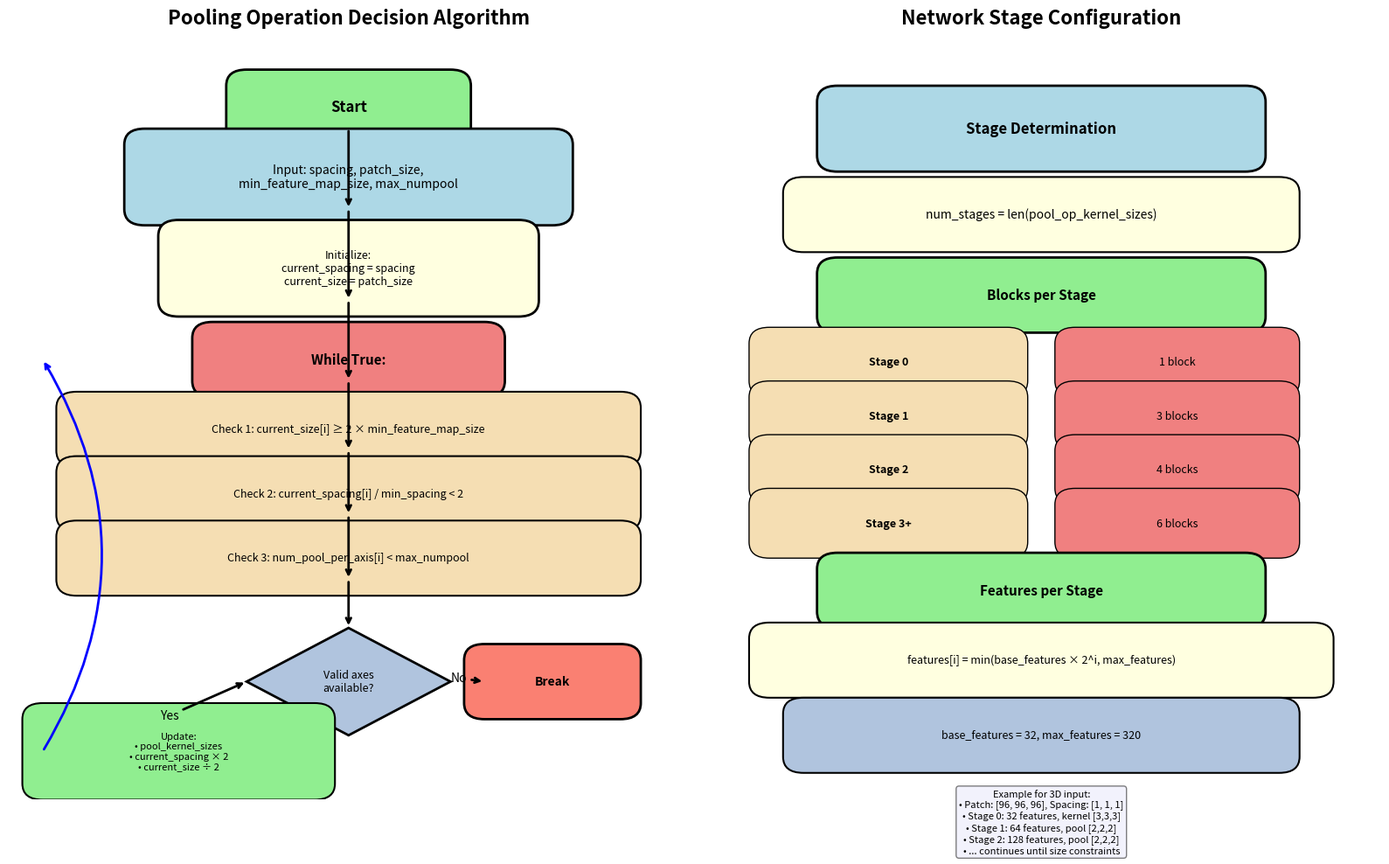
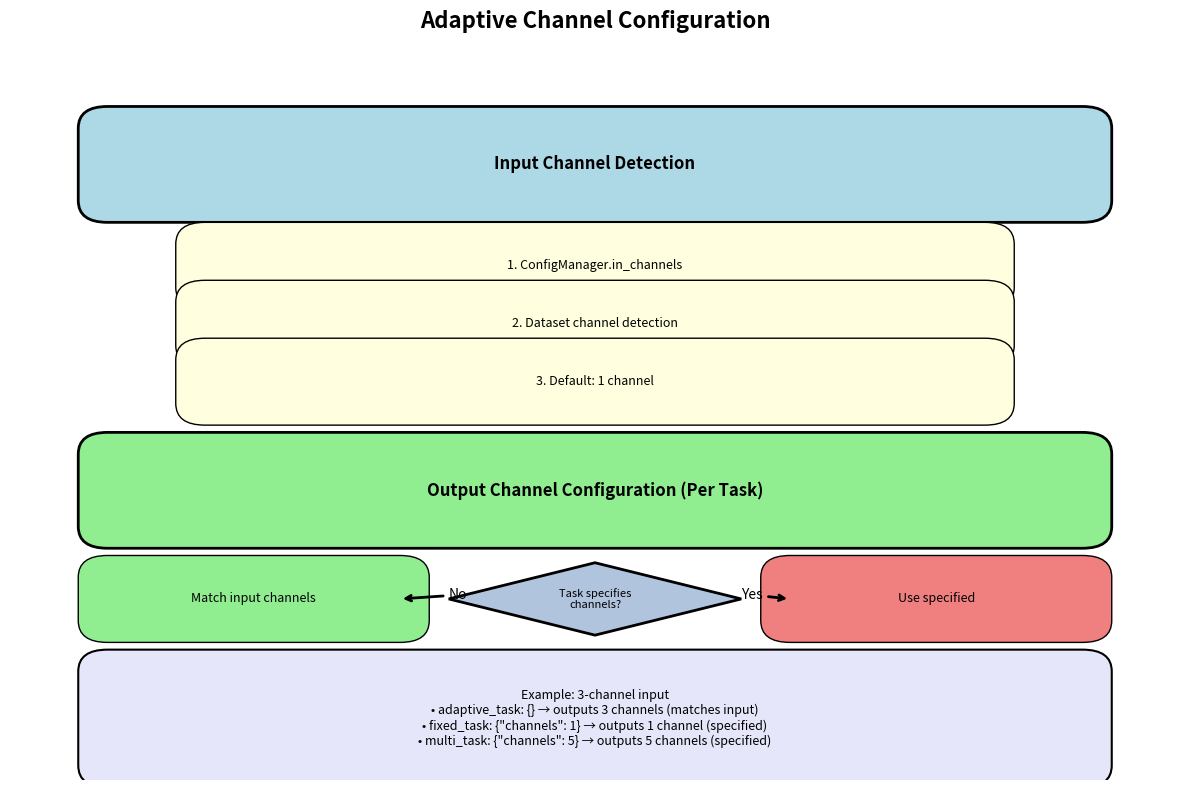

Here is the Python script that generated these plots, in order:
import matplotlib.pyplot as plt
import matplotlib.patches as patches
from matplotlib.patches import FancyBboxPatch, Rectangle, Circle
import numpy as np

# Create figure
fig, (ax1, ax2) = plt.subplots(1, 2, figsize=(16, 10))

# Left subplot: Pooling Decision Algorithm
ax1.set_xlim(0, 10)
ax1.set_ylim(0, 14)
ax1.axis('off')
ax1.set_title('Pooling Operation Decision Algorithm', fontsize=16, fontweight='bold', pad=20)

# Define box style
box_style = "round,pad=0.3"

# Start box
start_box = FancyBboxPatch((3.5, 12.5), 3, 0.8, boxstyle=box_style, 
                          facecolor='lightgreen', edgecolor='black', linewidth=2)
ax1.add_patch(start_box)
ax1.text(5, 12.9, 'Start', ha='center', va='center', fontsize=12, fontweight='bold')

# Input parameters
input_box = FancyBboxPatch((2, 11), 6, 1.2, boxstyle=box_style,
                          facecolor='lightblue', edgecolor='black', linewidth=2)
ax1.add_patch(input_box)
ax1.text(5, 11.6, 'Input: spacing, patch_size,\nmin_feature_map_size, max_numpool', 
         ha='center', va='center', fontsize=10)

# Initialize variables
init_box = FancyBboxPatch((2.5, 9.3), 5, 1.2, boxstyle=box_style,
                         facecolor='lightyellow', edgecolor='black', linewidth=2)
ax1.add_patch(init_box)
ax1.text(5, 9.9, 'Initialize:\ncurrent_spacing = spacing\ncurrent_size = patch_size', 
         ha='center', va='center', fontsize=9)

# Main loop
loop_box = FancyBboxPatch((3, 7.8), 4, 0.8, boxstyle=box_style,
                         facecolor='lightcoral', edgecolor='black', linewidth=2)
ax1.add_patch(loop_box)
ax1.text(5, 8.2, 'While True:', ha='center', va='center', fontsize=11, fontweight='bold')

# Check 1: Size constraint
check1_box = FancyBboxPatch((1, 6.5), 8, 0.8, boxstyle=box_style,
                           facecolor='wheat', edgecolor='black', linewidth=1.5)
ax1.add_patch(check1_box)
ax1.text(5, 6.9, 'Check 1: current_size[i] ≥ 2 × min_feature_map_size', 
         ha='center', va='center', fontsize=9)

# Check 2: Spacing ratio
check2_box = FancyBboxPatch((1, 5.3), 8, 0.8, boxstyle=box_style,
                           facecolor='wheat', edgecolor='black', linewidth=1.5)
ax1.add_patch(check2_box)
ax1.text(5, 5.7, 'Check 2: current_spacing[i] / min_spacing < 2', 
         ha='center', va='center', fontsize=9)

# Check 3: Max pooling operations
check3_box = FancyBboxPatch((1, 4.1), 8, 0.8, boxstyle=box_style,
                           facecolor='wheat', edgecolor='black', linewidth=1.5)
ax1.add_patch(check3_box)
ax1.text(5, 4.5, 'Check 3: num_pool_per_axis[i] < max_numpool', 
         ha='center', va='center', fontsize=9)

# Decision diamond
decision_points = [(5, 3.2), (6.5, 2.2), (5, 1.2), (3.5, 2.2)]
decision_diamond = patches.Polygon(decision_points, facecolor='lightsteelblue', 
                                  edgecolor='black', linewidth=2)
ax1.add_patch(decision_diamond)
ax1.text(5, 2.2, 'Valid axes\navailable?', ha='center', va='center', fontsize=9)

# No valid axes - break
break_box = FancyBboxPatch((7, 1.8), 2, 0.8, boxstyle=box_style,
                          facecolor='salmon', edgecolor='black', linewidth=2)
ax1.add_patch(break_box)
ax1.text(8, 2.2, 'Break', ha='center', va='center', fontsize=10, fontweight='bold')

# Yes - update parameters
update_box = FancyBboxPatch((0.5, 0.3), 4, 1.2, boxstyle=box_style,
                           facecolor='lightgreen', edgecolor='black', linewidth=1.5)
ax1.add_patch(update_box)
ax1.text(2.5, 0.9, 'Update:\n• pool_kernel_sizes\n• current_spacing × 2\n• current_size ÷ 2', 
         ha='center', va='center', fontsize=8)

# Arrows
arrow_props = dict(arrowstyle='->', lw=2, color='black')
# Flow arrows
ax1.annotate('', xy=(5, 11), xytext=(5, 12.5), arrowprops=arrow_props)
ax1.annotate('', xy=(5, 9.3), xytext=(5, 11), arrowprops=arrow_props)
ax1.annotate('', xy=(5, 7.8), xytext=(5, 9.3), arrowprops=arrow_props)
ax1.annotate('', xy=(5, 6.5), xytext=(5, 7.8), arrowprops=arrow_props)
ax1.annotate('', xy=(5, 5.3), xytext=(5, 6.5), arrowprops=arrow_props)
ax1.annotate('', xy=(5, 4.1), xytext=(5, 5.3), arrowprops=arrow_props)
ax1.annotate('', xy=(5, 3.2), xytext=(5, 4.1), arrowprops=arrow_props)
# Decision arrows
ax1.annotate('No', xy=(7, 2.2), xytext=(6.5, 2.2), arrowprops=arrow_props)
ax1.annotate('Yes', xy=(3.5, 2.2), xytext=(2.5, 1.5), arrowprops=arrow_props, ha='right')
# Loop back arrow
ax1.annotate('', xy=(0.5, 8.2), xytext=(0.5, 0.9), 
             arrowprops=dict(arrowstyle='->', lw=2, color='blue', connectionstyle="arc3,rad=.3"))

# Right subplot: Stage Configuration
ax2.set_xlim(0, 10)
ax2.set_ylim(0, 14)
ax2.axis('off')
ax2.set_title('Network Stage Configuration', fontsize=16, fontweight='bold', pad=20)

# Stage determination
stage_header = FancyBboxPatch((2, 12), 6, 1, boxstyle=box_style,
                             facecolor='lightblue', edgecolor='black', linewidth=2)
ax2.add_patch(stage_header)
ax2.text(5, 12.5, 'Stage Determination', ha='center', va='center', fontsize=12, fontweight='bold')

# Number of stages formula
formula_box = FancyBboxPatch((1.5, 10.5), 7, 0.8, boxstyle=box_style,
                            facecolor='lightyellow', edgecolor='black', linewidth=1.5)
ax2.add_patch(formula_box)
ax2.text(5, 10.9, 'num_stages = len(pool_op_kernel_sizes)', ha='center', va='center', fontsize=10)

# Blocks per stage
blocks_header = FancyBboxPatch((2, 9), 6, 0.8, boxstyle=box_style,
                              facecolor='lightgreen', edgecolor='black', linewidth=2)
ax2.add_patch(blocks_header)
ax2.text(5, 9.4, 'Blocks per Stage', ha='center', va='center', fontsize=11, fontweight='bold')

# Stage-specific block counts
stage_configs = [
    ("Stage 0", "1 block", 7.8),
    ("Stage 1", "3 blocks", 6.8),
    ("Stage 2", "4 blocks", 5.8),
    ("Stage 3+", "6 blocks", 4.8)
]

for stage, blocks, y_pos in stage_configs:
    stage_box = FancyBboxPatch((1, y_pos), 3.5, 0.7, boxstyle=box_style,
                              facecolor='wheat', edgecolor='black', linewidth=1)
    ax2.add_patch(stage_box)
    ax2.text(2.75, y_pos + 0.35, stage, ha='center', va='center', fontsize=9, fontweight='bold')
    
    blocks_box = FancyBboxPatch((5.5, y_pos), 3, 0.7, boxstyle=box_style,
                               facecolor='lightcoral', edgecolor='black', linewidth=1)
    ax2.add_patch(blocks_box)
    ax2.text(7, y_pos + 0.35, blocks, ha='center', va='center', fontsize=9)

# Features per stage
features_header = FancyBboxPatch((2, 3.5), 6, 0.8, boxstyle=box_style,
                                facecolor='lightgreen', edgecolor='black', linewidth=2)
ax2.add_patch(features_header)
ax2.text(5, 3.9, 'Features per Stage', ha='center', va='center', fontsize=11, fontweight='bold')

# Feature calculation
feature_box = FancyBboxPatch((1, 2.2), 8, 0.8, boxstyle=box_style,
                            facecolor='lightyellow', edgecolor='black', linewidth=1.5)
ax2.add_patch(feature_box)
ax2.text(5, 2.6, 'features[i] = min(base_features × 2^i, max_features)', 
         ha='center', va='center', fontsize=9)

# Default values
defaults_box = FancyBboxPatch((1.5, 0.8), 7, 0.8, boxstyle=box_style,
                             facecolor='lightsteelblue', edgecolor='black', linewidth=1.5)
ax2.add_patch(defaults_box)
ax2.text(5, 1.2, 'base_features = 32, max_features = 320', 
         ha='center', va='center', fontsize=9)

# Add example calculation
example_text = """Example for 3D input:
• Patch: [96, 96, 96], Spacing: [1, 1, 1]
• Stage 0: 32 features, kernel [3,3,3]
• Stage 1: 64 features, pool [2,2,2]
• Stage 2: 128 features, pool [2,2,2]
• ... continues until size constraints"""

ax2.text(5, 0.2, example_text, ha='center', va='top', fontsize=8, 
         bbox=dict(boxstyle="round,pad=0.3", facecolor='lavender', alpha=0.5))

plt.tight_layout()
plt.savefig('architecture_decision_flow.png', dpi=300, bbox_inches='tight')
plt.close()

# Create a second diagram showing the adaptive channel behavior
fig, ax = plt.subplots(1, 1, figsize=(12, 8))
ax.set_xlim(0, 12)
ax.set_ylim(0, 10)
ax.axis('off')
ax.set_title('Adaptive Channel Configuration', fontsize=16, fontweight='bold', pad=20)

# Input section
input_header = FancyBboxPatch((1, 8), 10, 1, boxstyle=box_style,
                             facecolor='lightblue', edgecolor='black', linewidth=2)
ax.add_patch(input_header)
ax.text(6, 8.5, 'Input Channel Detection', ha='center', va='center', fontsize=12, fontweight='bold')

# Sources of input channels
sources = [
    "1. ConfigManager.in_channels",
    "2. Dataset channel detection", 
    "3. Default: 1 channel"
]

y_start = 6.8
for i, source in enumerate(sources):
    source_box = FancyBboxPatch((2, y_start - i*0.8), 8, 0.6, boxstyle=box_style,
                               facecolor='lightyellow', edgecolor='black', linewidth=1)
    ax.add_patch(source_box)
    ax.text(6, y_start - i*0.8 + 0.3, source, ha='center', va='center', fontsize=9)

# Output configuration
output_header = FancyBboxPatch((1, 3.5), 10, 1, boxstyle=box_style,
                              facecolor='lightgreen', edgecolor='black', linewidth=2)
ax.add_patch(output_header)
ax.text(6, 4, 'Output Channel Configuration (Per Task)', ha='center', va='center', 
        fontsize=12, fontweight='bold')

# Decision flow for output channels
decision_y = 2.5
decision_points = [(6, decision_y + 0.5), (7.5, decision_y), (6, decision_y - 0.5), (4.5, decision_y)]
decision_diamond = patches.Polygon(decision_points, facecolor='lightsteelblue', 
                                  edgecolor='black', linewidth=2)
ax.add_patch(decision_diamond)
ax.text(6, decision_y, 'Task specifies\nchannels?', ha='center', va='center', fontsize=8)

# Yes path
yes_box = FancyBboxPatch((8, decision_y - 0.3), 3, 0.6, boxstyle=box_style,
                        facecolor='lightcoral', edgecolor='black', linewidth=1)
ax.add_patch(yes_box)
ax.text(9.5, decision_y, 'Use specified', ha='center', va='center', fontsize=9)

# No path  
no_box = FancyBboxPatch((1, decision_y - 0.3), 3, 0.6, boxstyle=box_style,
                       facecolor='lightgreen', edgecolor='black', linewidth=1)
ax.add_patch(no_box)
ax.text(2.5, decision_y, 'Match input channels', ha='center', va='center', fontsize=9)

# Arrows
ax.annotate('Yes', xy=(8, decision_y), xytext=(7.5, decision_y), arrowprops=arrow_props)
ax.annotate('No', xy=(4, decision_y), xytext=(4.5, decision_y), arrowprops=arrow_props)

# Example configuration
example_box = FancyBboxPatch((1, 0.2), 10, 1.3, boxstyle=box_style,
                            facecolor='lavender', edgecolor='black', linewidth=1.5)
ax.add_patch(example_box)
example_text = """Example: 3-channel input
• adaptive_task: {} → outputs 3 channels (matches input)
• fixed_task: {"channels": 1} → outputs 1 channel (specified)
• multi_task: {"channels": 5} → outputs 5 channels (specified)"""
ax.text(6, 0.85, example_text, ha='center', va='center', fontsize=9)

plt.tight_layout()
plt.savefig('adaptive_channel_flow.png', dpi=300, bbox_inches='tight')
plt.close()

print("Architecture diagrams created successfully!")
print("- architecture_decision_flow.png")
print("- adaptive_channel_flow.png")
